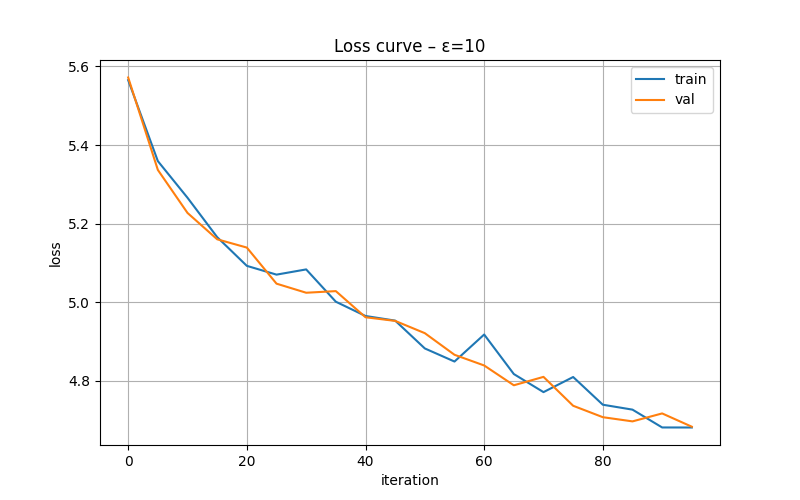

The table this chart was drawn from, first rows:
iteration, train_loss, val_loss, epsilon
0, 5.565, 5.572, 10
5, 5.359, 5.337, 10
10, 5.266, 5.227, 10
15, 5.166, 5.16, 10
20, 5.093, 5.139, 10
25, 5.071, 5.048, 10
30, 5.084, 5.024, 10
35, 5.002, 5.029, 10
40, 4.965, 4.962, 10
45, 4.954, 4.953, 10
50, 4.883, 4.922, 10
55, 4.849, 4.867, 10
60, 4.918, 4.839, 10
65, 4.818, 4.789, 10
70, 4.772, 4.81, 10
75, 4.81, 4.737, 10
80, 4.74, 4.708, 10
85, 4.727, 4.697, 10
90, 4.682, 4.717, 10
95, 4.682, 4.684, 10
